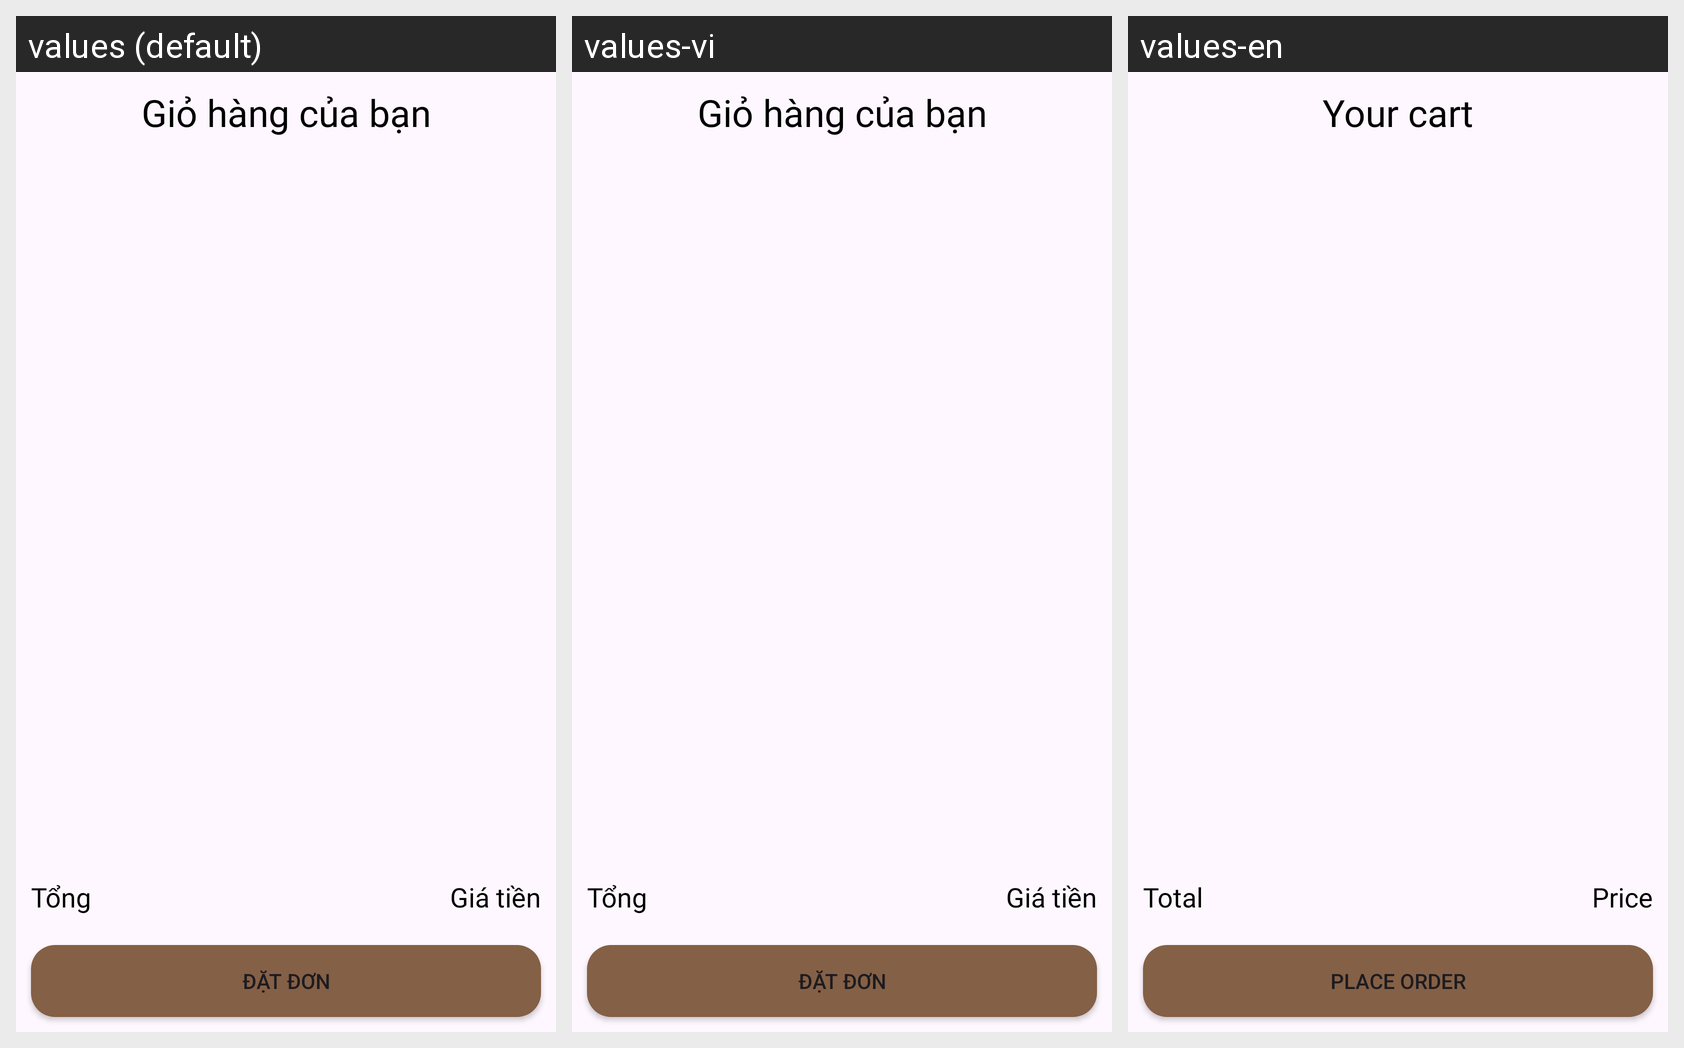

Translations of the strings shown on this Android screen, per locale in the grid:
Android screen res/layout/fragment_cart.xml rendered under 3 locales, left to right: values (default), values-vi, values-en. Device: Nexus 5 (rendered at 1080×1920; each locale shown at half size, 540×960, under a caption strip naming it); theme Base.Theme.Light.
Strings drawn on this screen, with the default value and each locale's value (text and hints the layout hard-codes, and strings that could not be matched under every locale, appear in the picture but are not listed):

gioHang
  values: Giỏ hàng của bạn
  values-vi: Giỏ hàng của bạn
  values-en: Your cart

tongThanhToan
  values: Tổng
  values-vi: Tổng
  values-en: Total

giatien
  values: Giá tiền
  values-vi: Giá tiền
  values-en: Price

datHangNgay
  values: Đặt đơn
  values-vi: Đặt đơn
  values-en: Place order
